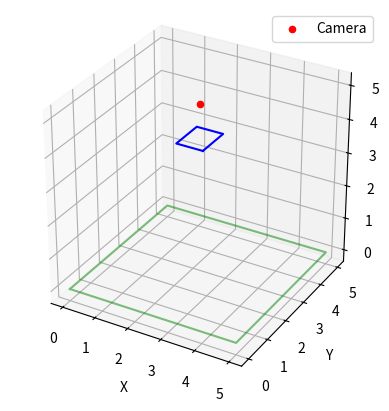

Generate this figure with matplotlib:
import numpy as np
import matplotlib.pyplot as plt
from mpl_toolkits.mplot3d import Axes3D
from typing import List, Tuple
from sympy import Point3D, Plane, Line3D

# Define type aliases for better readability
Point = Tuple[float, float, float]
Plane = List[Point]


def calculate_fov_rectangle(camera_coords: Point, camera_angles: Tuple[float, float, float], fov: Tuple[float, float],
                            near_distance: float) -> Plane:
    # Convert camera angles from degrees to radians
    theta, phi, psi = np.radians(camera_angles)

    # Extract camera coordinates
    x_cam, y_cam, z_cam = camera_coords

    # Calculate the direction vector of the camera
    direction_vector = np.array([
        np.cos(phi) * np.cos(theta),
        np.cos(phi) * np.sin(theta),
        -np.sin(phi)
    ])

    # Calculate vectors orthogonal to the direction vector
    u_vector = np.array([-np.sin(theta), np.cos(theta), 0])
    v_vector = np.cross(direction_vector, u_vector)

    # Calculate half FOV angles in radians
    half_fov_horizontal = np.radians(fov[0] / 2)
    half_fov_vertical = np.radians(fov[1] / 2)

    # Calculate the vectors representing the corners of the rectangle
    center = camera_coords + near_distance * direction_vector
    top_left_corner = center - half_fov_horizontal * u_vector + half_fov_vertical * v_vector
    top_right_corner = center + half_fov_horizontal * u_vector + half_fov_vertical * v_vector
    bottom_left_corner = center - half_fov_horizontal * u_vector - half_fov_vertical * v_vector
    bottom_right_corner = center + half_fov_horizontal * u_vector - half_fov_vertical * v_vector

    return [top_left_corner, top_right_corner, bottom_right_corner, bottom_left_corner]


def plot_fov_rectangle(camera_coords: Point, camera_angles: Tuple[float, float, float], fov: Tuple[float, float],
                       near_distance: float, plane: Plane) -> None:
    fig = plt.figure()
    ax = fig.add_subplot(111, projection='3d')

    # Plot camera point
    ax.scatter(camera_coords[0], camera_coords[1], camera_coords[2], color='red', label='Camera')

    # Calculate and plot FOV rectangle
    fov_rectangle_corners = calculate_fov_rectangle(camera_coords, camera_angles, fov, near_distance)
    x_vals = [corner[0] for corner in fov_rectangle_corners]
    y_vals = [corner[1] for corner in fov_rectangle_corners]
    z_vals = [corner[2] for corner in fov_rectangle_corners]
    ax.plot([x_vals[0], x_vals[1], x_vals[2], x_vals[3], x_vals[0]],
            [y_vals[0], y_vals[1], y_vals[2], y_vals[3], y_vals[0]],
            [z_vals[0], z_vals[1], z_vals[2], z_vals[3], z_vals[0]], color='blue')

    # Plot z=0 plane
    plane_corners = np.array(plane)
    ax.plot([plane_corners[0][0], plane_corners[1][0], plane_corners[2][0], plane_corners[3][0], plane_corners[0][0]],
            [plane_corners[0][1], plane_corners[1][1], plane_corners[2][1], plane_corners[3][1], plane_corners[0][1]],
            [plane_corners[0][2], plane_corners[1][2], plane_corners[2][2], plane_corners[3][2], plane_corners[0][2]],
            color='green', alpha=0.5)

    # Set tick frequency
    # ax.set_xticks(np.arange(0, 11, 2))
    # ax.set_yticks(np.arange(0, 11, 2))
    # ax.set_zticks(np.arange(0, 11, 2))
    ax.set_aspect('equal')

    ax.set_xlabel('X')
    ax.set_ylabel('Y')
    ax.set_zlabel('Z')

    ax.legend()

    plt.show()



def find_intersection(plane_points: List[Point], ) -> np.ndarray:
    # plane Points
    a1 = Point3D(-5, 15, -5)
    a2 = Point3D(5, 15, -5)
    a3 = Point3D(5, 15, 5)
    # line Points
    p0 = Point3D(0, 3, 1)  # point in line
    v0 = [0, 1, 1]  # line direction as vector

    # create plane and line
    plane = Plane(a1, a2, a3)

    line = Line3D(p0, direction_ratio=v0)

    print(f"plane equation: {plane.equation()}")
    print(f"line equation: {line.equation()}")

    # find intersection:

    intr = plane.intersection(line)

    intersection = np.array(intr[0], dtype=float)
    print(f"intersection: {intersection}")
    return intersection

def calculate_projection_corners(sensor_coords: Plane, camera_coords: Point, camera_angles: Tuple[float, float, float],
                                 plane_coords: Plane) -> List[Point]:
    pass


# Example usage:
camera_coords = (2.5, 2.5, 5)
camera_angles = (0, 90, 0)  # Theta, Phi, Psi in degrees
fov = (60, 45)  # Horizontal and vertical FOV in degrees
near_distance = 1  # Distance from the camera to the rectangle
height = 5
width = 5
plane = [[0, 0, 0], [height, 0, 0], [height, width, 0], [0, width, 0]]  # Plane with z = 0

plot_fov_rectangle(camera_coords, camera_angles, fov, near_distance, plane)
